Dataset: MahJongTrainDataSet (GitHub, likesm0887/MahJongTrainDataSet). Classes: bamboo eight tile, bamboo five tile, characters eight tile, characters five tile, characters four tile, characters nine tile, characters one tile, characters seven tile, characters six tile, characters three tile, characters two tile, circle eight tile, circle five tile, circle four tile, circle nine tile, circle one tile, circle seven tile, circle six tile, circle three tile, circle two tile, east wind tile, green dragon tile, north wind tile, red dragon tile, west wind tile, white dragon tile.

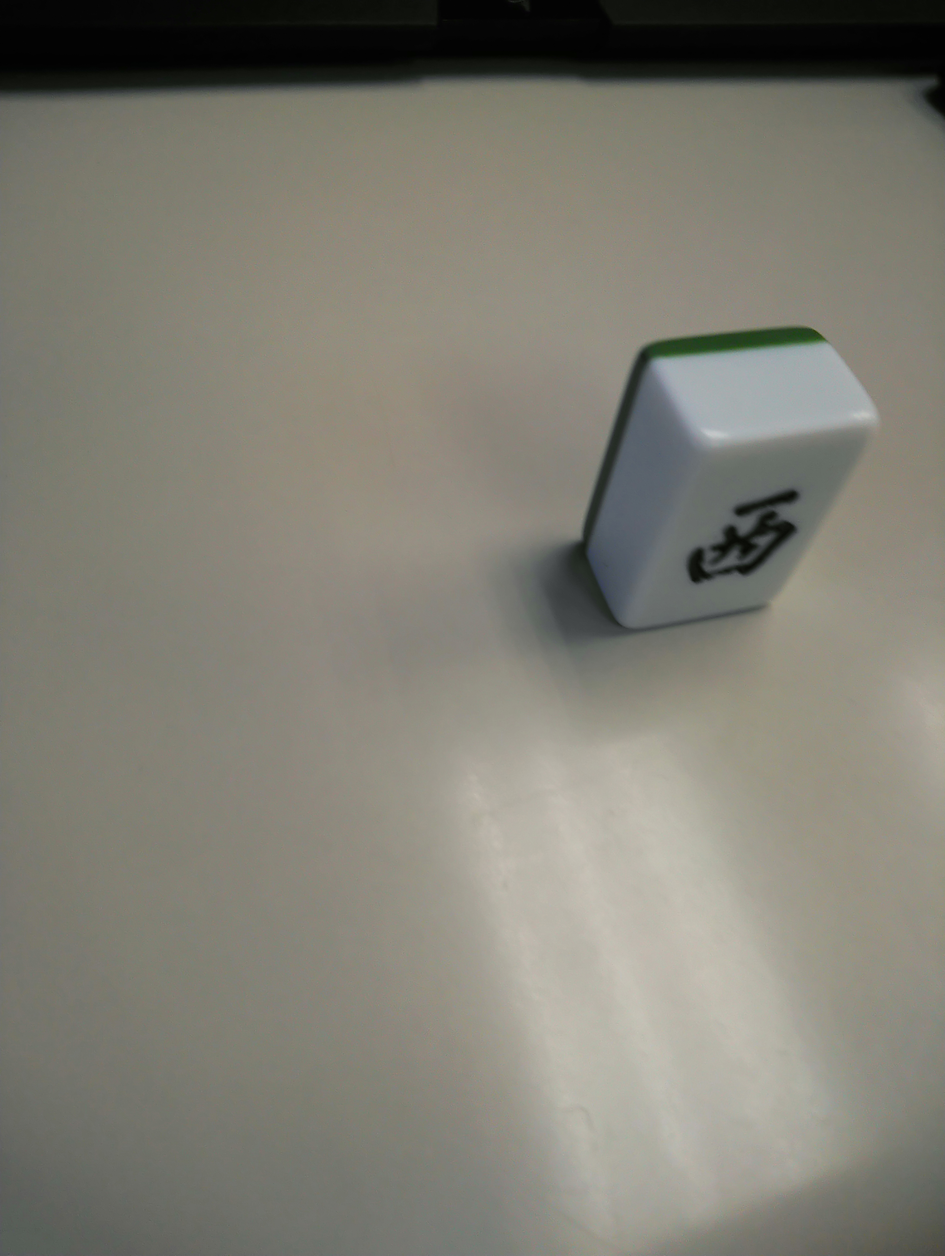
Label: west wind tile

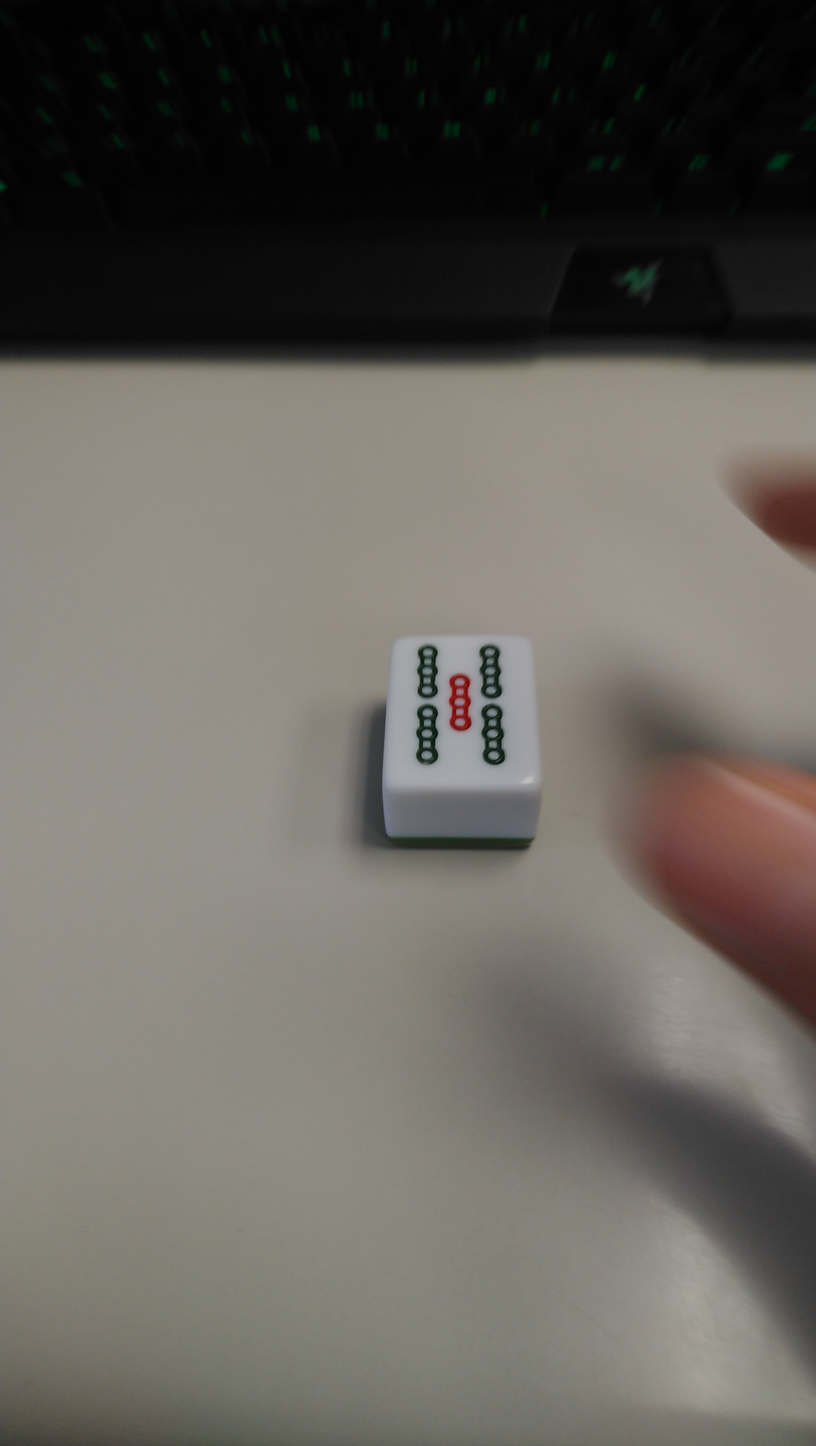
Label: bamboo five tile

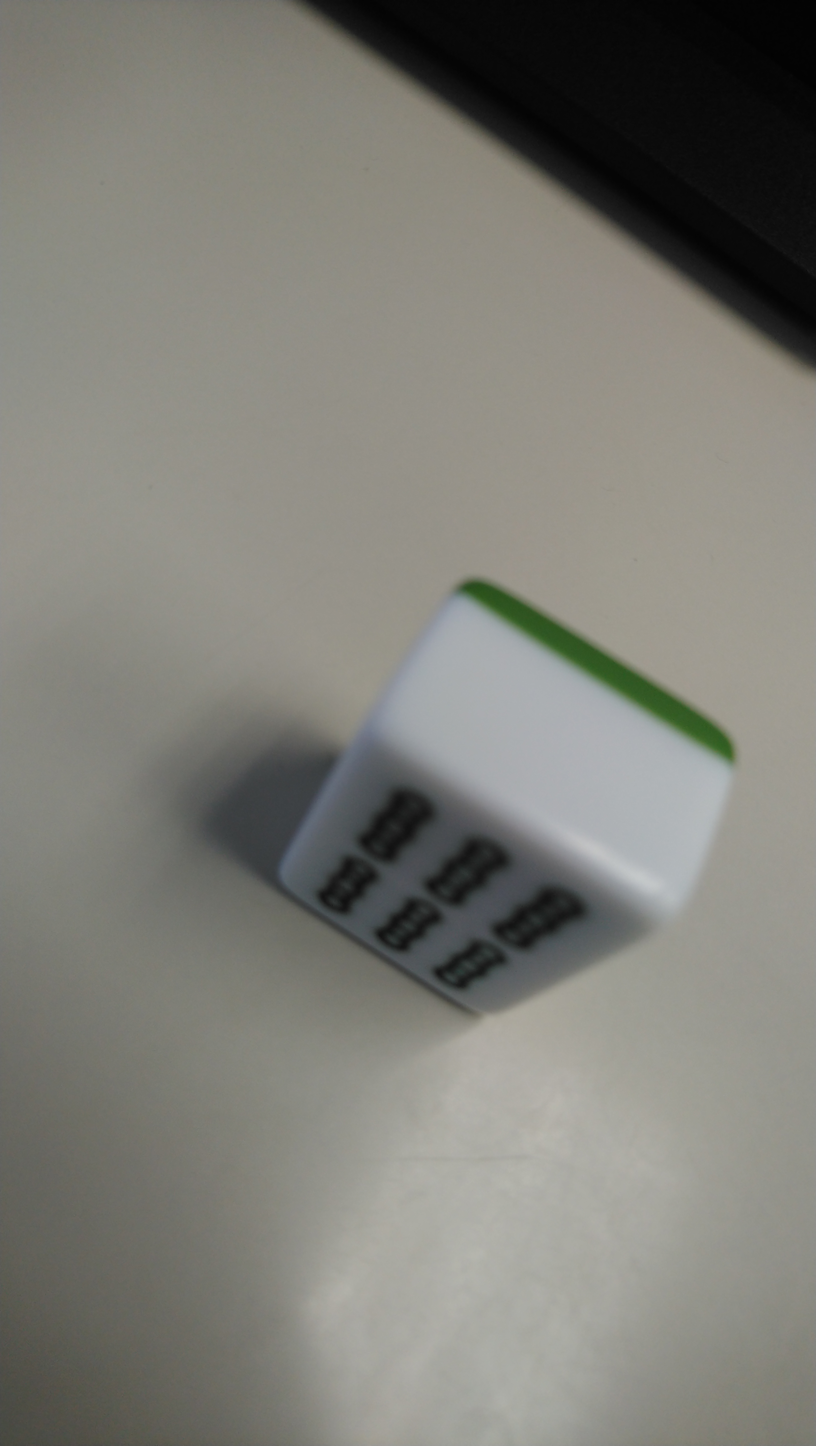
Label: bamboo eight tile

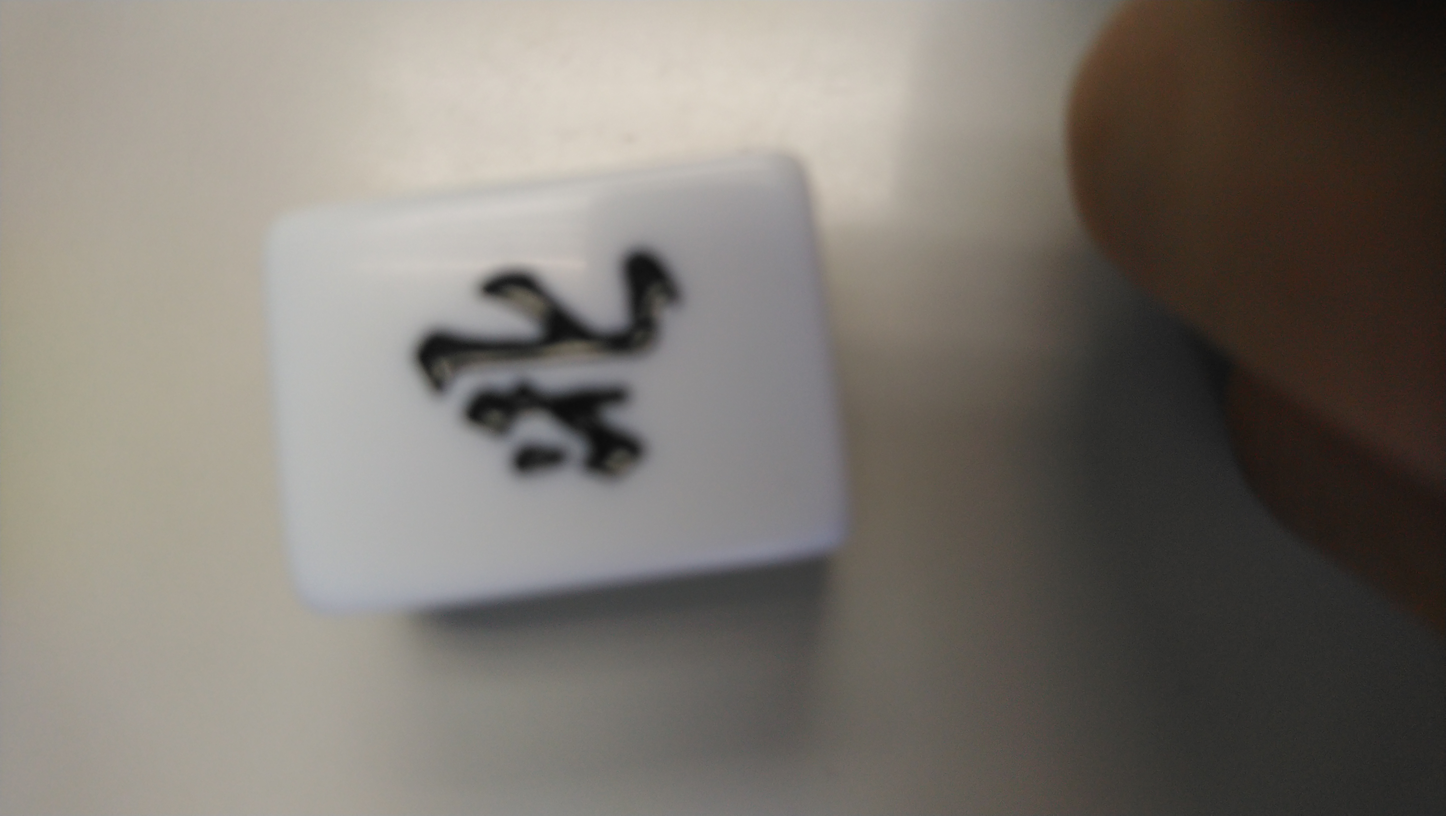
Label: north wind tile

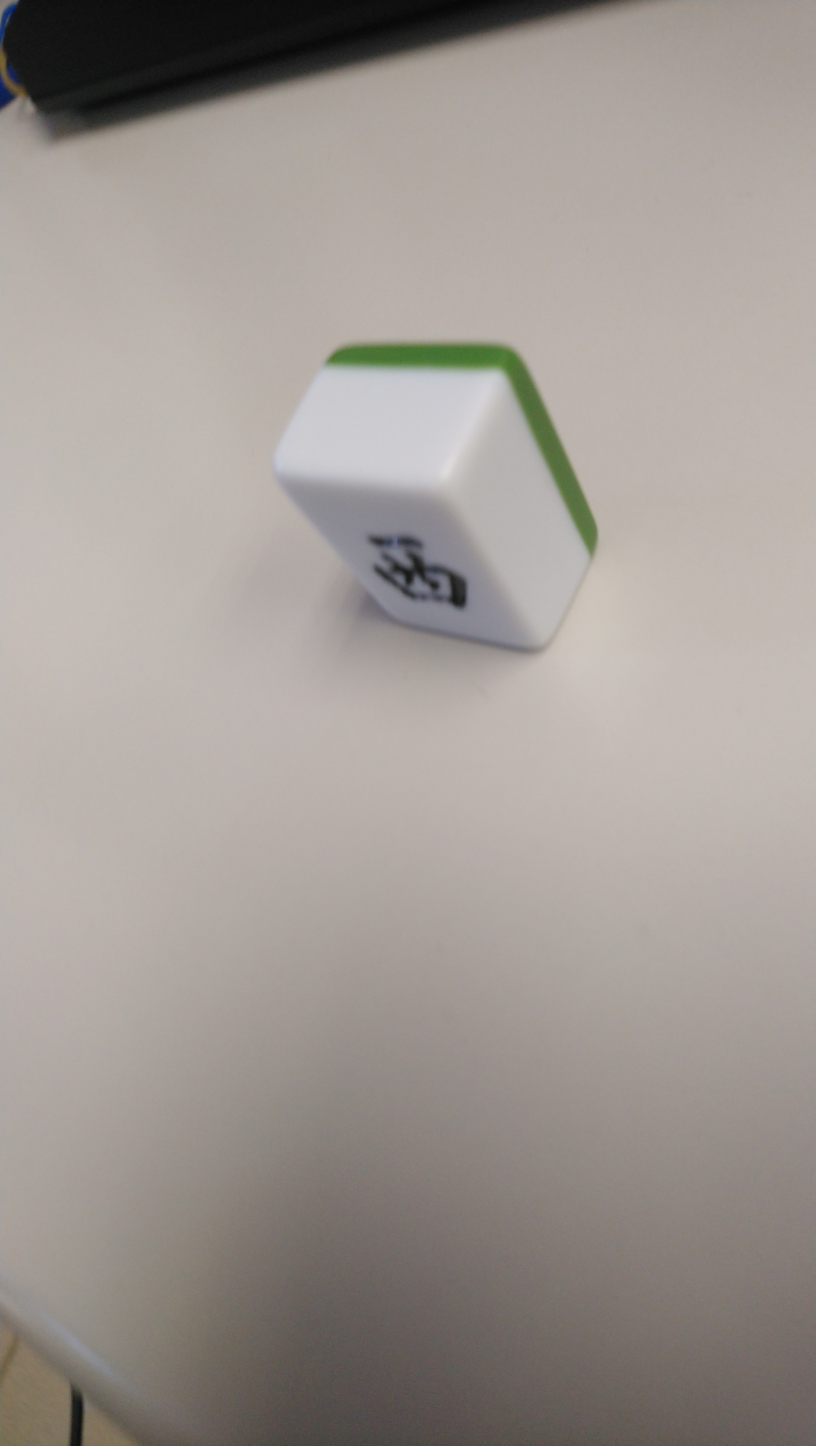
Label: east wind tile

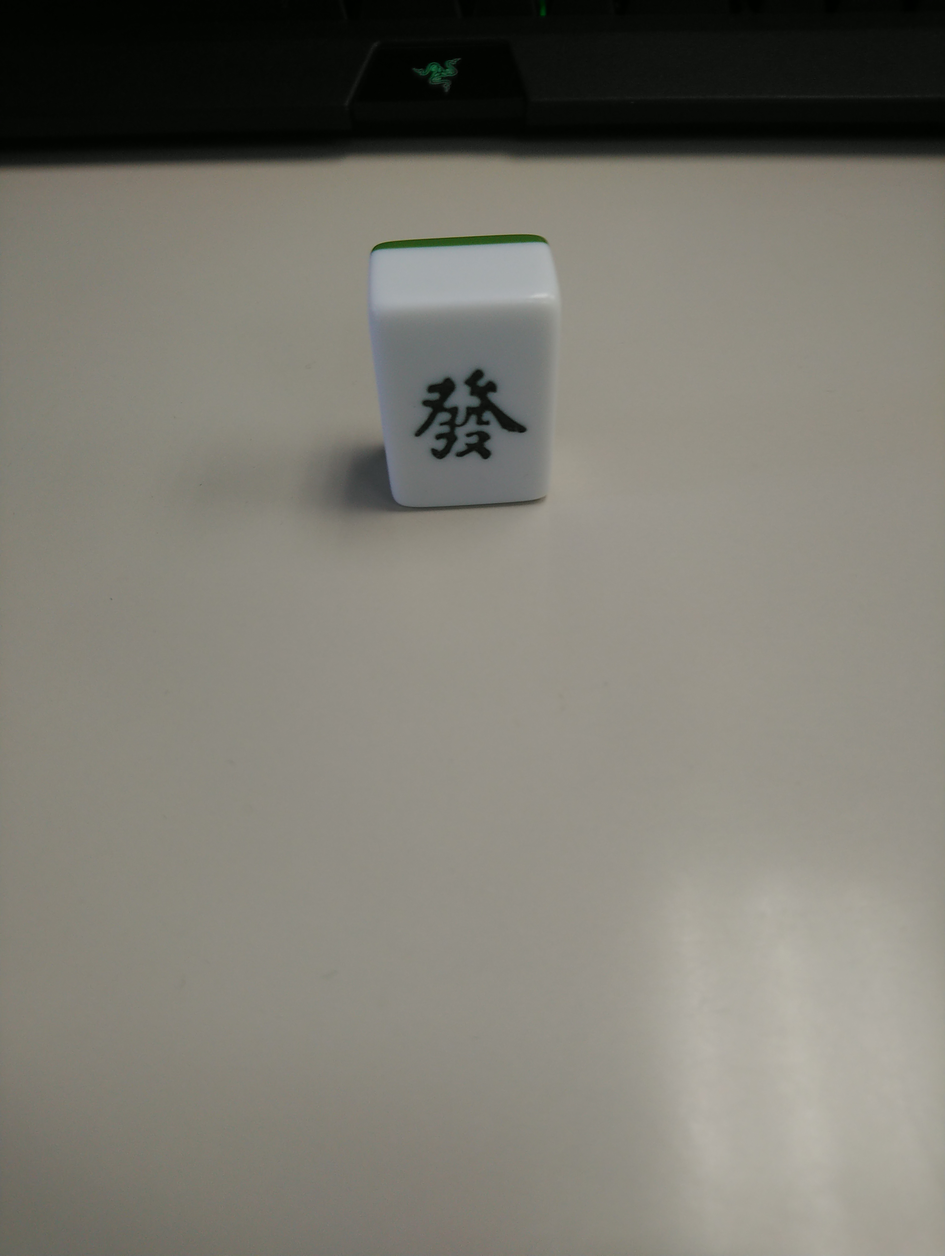
Label: green dragon tile
